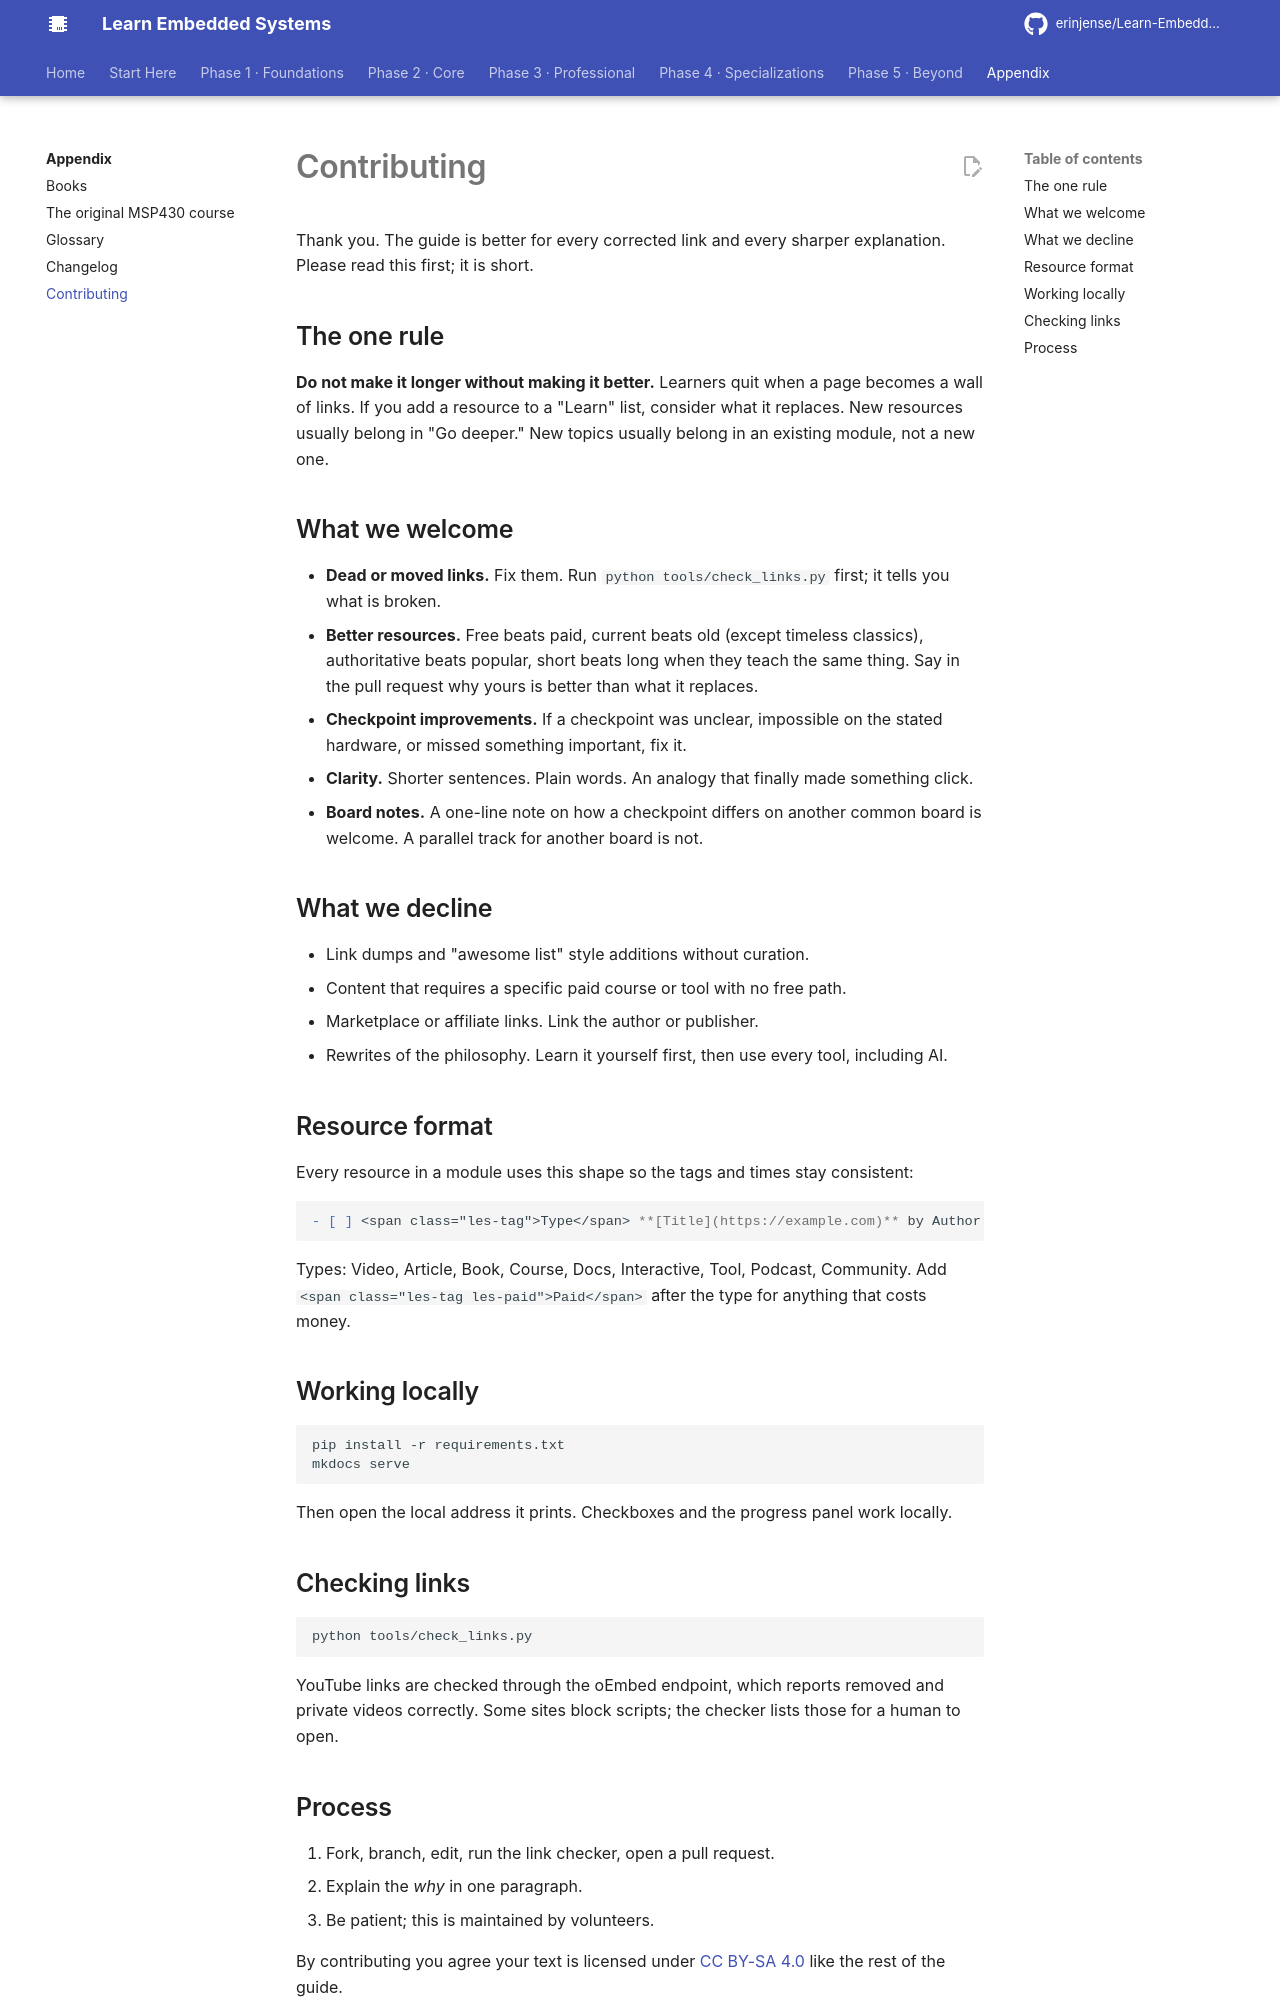

repository: erinjense/Learn-Embedded-Systems · page: appendix/contributing/index.html · generator: mkdocs

# Contributing

The full guide is in [docs/appendix/contributing.md](docs/appendix/contributing.md). The short version:

- **Do not make it longer without making it better.** Every added resource should replace a weaker one or live under "Go deeper."
- Fix dead links (run `python tools/check_links.py`), improve unclear checkpoints, and prefer free, current, authoritative resources.
- No link dumps, no affiliate links, no parallel tracks for other boards.
- Preview locally with `pip install -r requirements.txt` and `mkdocs se
